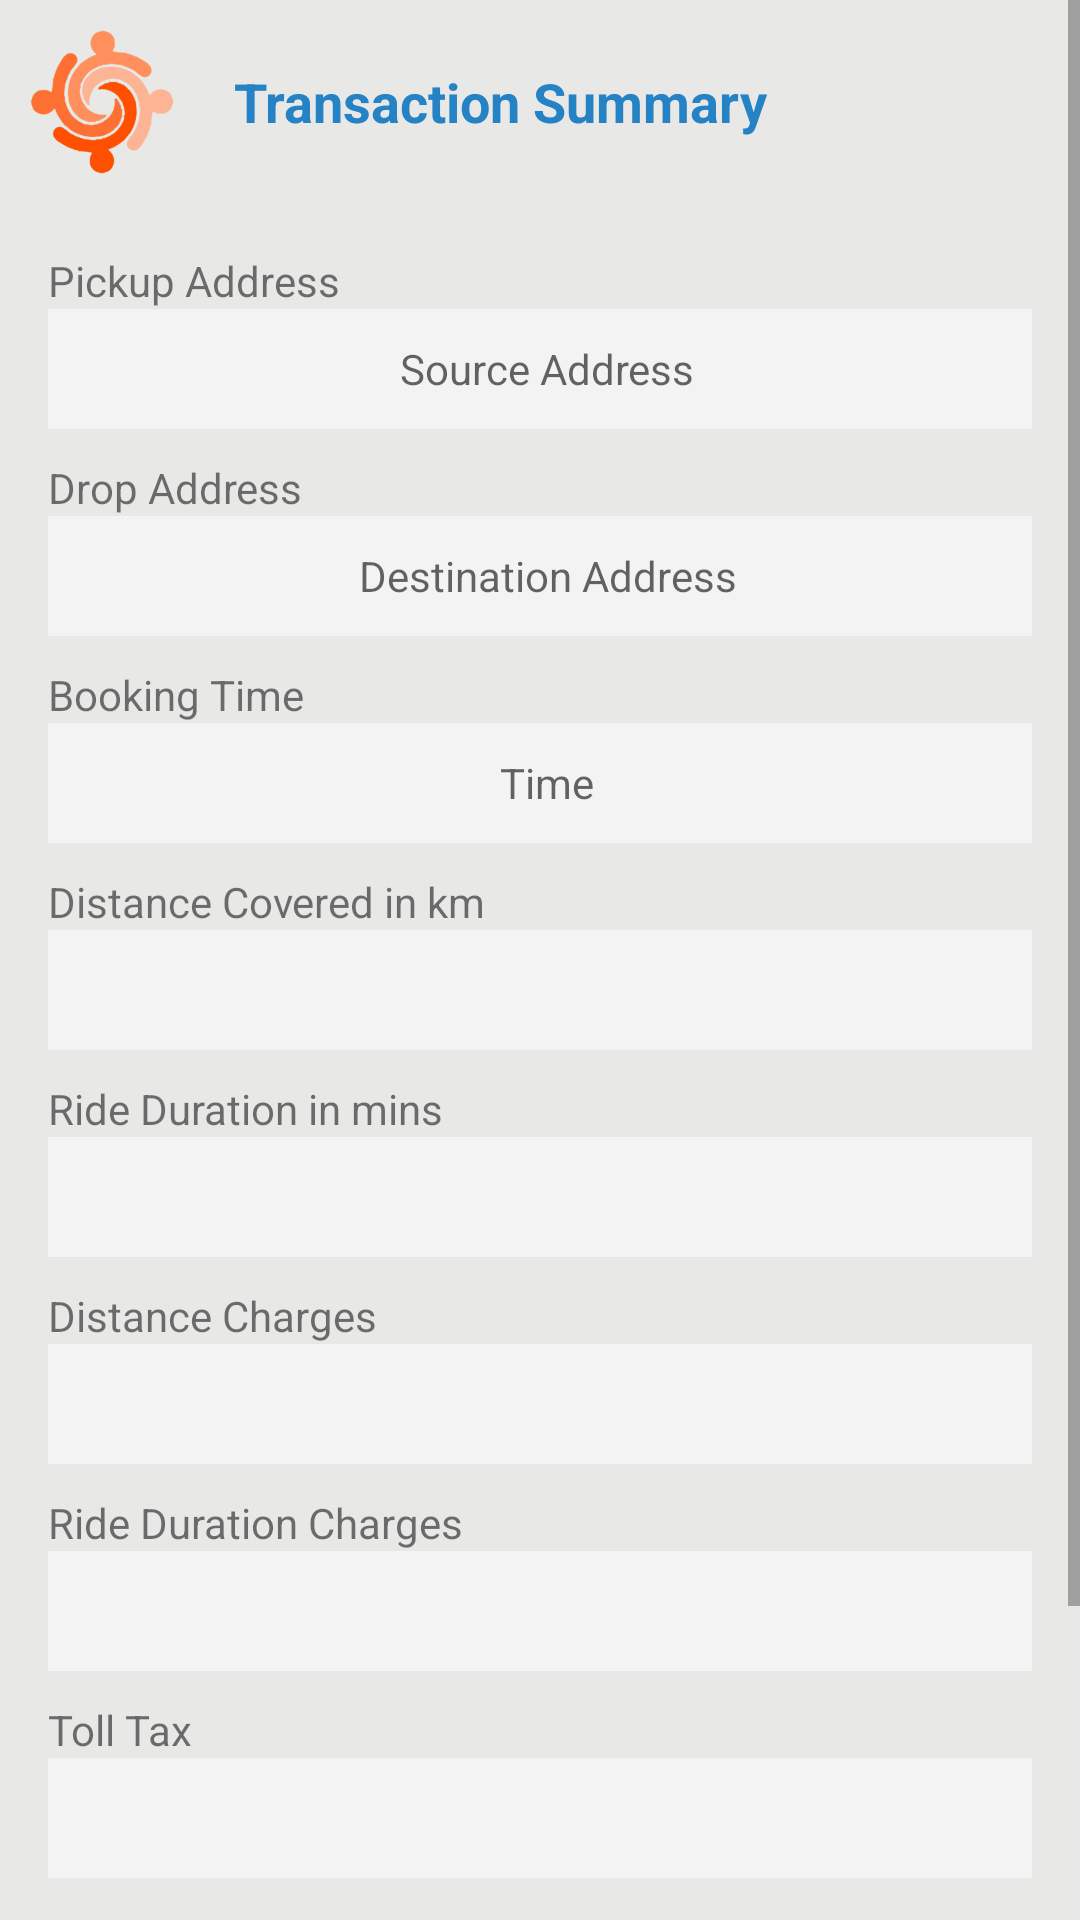

Write the Android layout XML for this screen, with the resource values it uses.
<!-- AndroidManifest.xml: application theme AppTheme -->
<!-- res/layout/dialog_transaction_summary.xml -->
<ScrollView
    xmlns:android="http://schemas.android.com/apk/res/android"
    android:id="@+id/scrollView1"
    android:layout_width="fill_parent"
    android:layout_height="fill_parent" >
    <LinearLayout
        android:layout_width="fill_parent"
        android:layout_height="fill_parent"
        android:background="#e8e8e7"
        android:orientation="vertical"
        >
        <LinearLayout
            android:layout_width="match_parent"
            android:layout_height="48dp"
            android:layout_marginTop="10dp"
            android:background="#e8e8e7"
            android:orientation="horizontal"
            android:layout_alignParentTop="true">

            <ImageView android:layout_width="wrap_content"
                android:layout_height="wrap_content"
                android:background="@drawable/ic_logo"
                android:layout_marginLeft="10dp"/>


            <TextView android:layout_width="wrap_content"
                android:layout_height="wrap_content"
                android:text="Transaction Summary"
                android:textColor="#2582C5"
                android:textSize="18sp"
                android:layout_marginLeft="20dp"
                android:textStyle="bold"
                android:layout_gravity="center_horizontal|center_vertical"/>
        </LinearLayout>


        <LinearLayout android:layout_width="fill_parent"
            android:layout_height="fill_parent"
            android:layout_marginLeft="16dp"
            android:layout_marginTop="16dp"
            android:layout_marginRight="16dp"
            android:layout_marginBottom="16dp"
            android:orientation="vertical"
            android:background="@drawable/greybackground"
            >

            <TextView
                android:layout_width="fill_parent"
                android:layout_height="fill_parent"
                android:text="Pickup Address"
                android:layout_marginTop="10dp"/>

            <TextView android:layout_width="fill_parent"
                android:layout_height="40dp"
                android:id="@+id/source"
                android:hint="Source Address"
                android:background="#f3f3f3"
                android:paddingLeft="5dp"
                android:layout_gravity="center"
                android:autoText="false"
                android:gravity="center_vertical|center_horizontal" />

            <TextView
                android:layout_width="fill_parent"
                android:layout_height="fill_parent"
                android:text="Drop Address"
                android:layout_marginTop="10dp"/>

            <TextView android:layout_width="fill_parent"
                android:layout_height="40dp"
                android:id="@+id/destination"
                android:hint="Destination Address"
                android:background="#f3f3f3"
                android:layout_gravity="center_vertical"
                android:paddingLeft="5dp"
                android:gravity="center" />

            <TextView
                android:layout_width="fill_parent"
                android:layout_height="fill_parent"
                android:text="Booking Time"
                android:layout_marginTop="10dp"/>

            <TextView android:layout_width="fill_parent"
                android:layout_height="40dp"
                android:id="@+id/trans_time"
                android:hint="Time"
                android:background="#f3f3f3"
                android:paddingLeft="5dp"
                android:layout_gravity="center_vertical"
                android:gravity="center" />

            <TextView
                android:layout_width="fill_parent"
                android:layout_height="fill_parent"
                android:text="Distance Covered in km"
                android:layout_marginTop="10dp"/>

            <TextView android:layout_width="fill_parent"
                android:layout_height="40dp"
                android:id="@+id/distance"
                android:background="#f3f3f3"
                android:paddingLeft="5dp"
                android:layout_gravity="center_vertical"
                android:gravity="center" />

            <TextView
                android:layout_width="fill_parent"
                android:layout_height="fill_parent"
                android:text="Ride Duration in mins"
                android:layout_marginTop="10dp"/>
            <TextView android:layout_width="fill_parent"
                android:layout_height="40dp"
                android:id="@+id/duration"
                android:background="#f3f3f3"
                android:paddingLeft="5dp"
                android:layout_gravity="center_vertical"
                android:gravity="center" />

            <TextView
                android:layout_width="fill_parent"
                android:layout_height="fill_parent"
                android:text="Distance Charges"
                android:layout_marginTop="10dp"/>

            <TextView android:layout_width="fill_parent"
                android:layout_height="40dp"
                android:id="@+id/distanceCost"
                android:background="#f3f3f3"
                android:paddingLeft="5dp"
                android:layout_gravity="center_vertical"
                android:gravity="center" />

            <TextView
                android:layout_width="fill_parent"
                android:layout_height="fill_parent"
                android:text="Ride Duration Charges"
                android:layout_marginTop="10dp"/>
            <TextView android:layout_width="fill_parent"
                android:layout_height="40dp"
                android:id="@+id/durationCost"
                android:background="#f3f3f3"
                android:paddingLeft="5dp"
                android:layout_gravity="center_vertical"
                android:gravity="center" />

            <TextView
                android:layout_width="fill_parent"
                android:layout_height="fill_parent"
                android:text="Toll Tax"
                android:layout_marginTop="10dp"/>
            <TextView
                android:id="@+id/tolltax"
                android:layout_width="fill_parent"
                android:layout_height="40dp"
                android:background="#f3f3f3"
                android:paddingLeft="5dp"
                android:gravity="center" />

            <TextView
                android:layout_width="fill_parent"
                android:layout_height="fill_parent"
                android:text="Total Fare"
                android:layout_marginTop="10dp"/>
            <TextView
                android:id="@+id/fare"
                android:layout_width="fill_parent"
                android:layout_height="40dp"
                android:background="#f3f3f3"
                android:paddingLeft="5dp"
                android:gravity="center" />

            <Button
                android:id="@+id/ride_summary_close"
                android:layout_width="190dp"
                android:layout_height="38dp"
                android:layout_gravity="center_horizontal"
                android:layout_marginTop="16dp"
                android:background="@drawable/btn"
                android:text="Close"
                android:textColor="#fff" />

        </LinearLayout>
    </LinearLayout>
</ScrollView>
<!-- resources referenced by this layout -->
<resources>
  <!-- drawable ic_logo: png bitmap (drawable-mdpi, 5588 bytes) -->
  <style name="AppTheme" parent="Theme.AppCompat.Light.DarkActionBar">
          
  
          
          <item name="colorPrimary">@color/material_blue_500</item>
          <item name="colorPrimaryDark">@color/material_blue_700</item>
          <item name="colorAccent">@color/material_orange</item>
          <item name="colorButtonNormal">#aaf39c00</item>
  
  
          <item name="android:actionBarStyle">@style/MyActionBar</item>
  
          
          <item name="actionBarStyle">@style/MyActionBar</item>
      </style>
  <color name="material_blue_500">#33B5E5</color>
  <color name="material_blue_700">#0099CC</color>
  <color name="material_orange">#FFBB00</color>
  <style name="MyActionBar" parent="@style/Widget.AppCompat.Light.ActionBar.Solid.Inverse">
          <item name="android:background">@color/material_orange</item>
          <item name="android:logo">@drawable/ic_logo</item>
  
          
          <item name="background">@color/material_orange</item>
          <item name="logo">@drawable/ic_logo</item>
      </style>
</resources>
